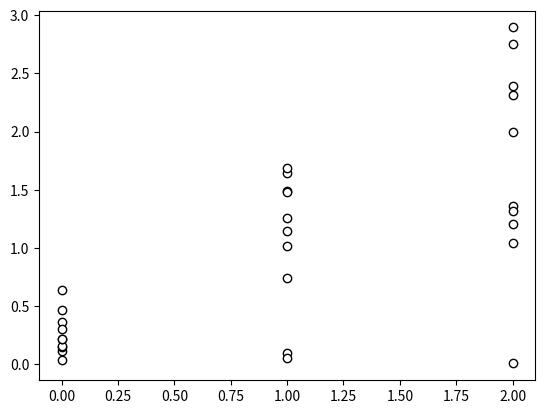

Write the Python code that produced this figure.
################################################################################
# Welcome to Part 6!
################################################################################
# © 2024–2026 Raquel Adaia Sandoval Ortega · Python: From Lost to Boss I · https://sandovalortega.com/python-lost-to-boss-1/
# Free to reuse with credit: code under the MIT licence, course text under CC BY 4.0 (see LICENSE.txt).
# In this part we will learn about flow control: if/elif/else, for loops and while loops.

# Import all libraries at the beginning of the script
import numpy as np
import matplotlib.pyplot as plt

# If no window appears when you run the script, uncomment these 2 lines:
# import matplotlib
# matplotlib.use('TkAgg')
# To see the figures while you debug (paused at a breakpoint), ALSO uncomment the next line,
# and change the plt.show() at the end of the script into plt.show(block=True):
# plt.ion()

# If statements
x = 10
y = 100

# TODO: Write an if / elif / else that prints whether x is smaller than,
# equal to, or larger than y. Then change the values of x and y and run it again.


print("Now it's out of if statement")

# For loops
for i in np.arange(10):
    print(i)

# List comprehension: a for loop written inside a list, in one line
list1 = [f'm{i}' for i in range(10)]

# For loop with enumerate: gives you the index AND the element at each iteration
for i, mouse in enumerate(list1):
    print(f'In index {i}, there is mouse {mouse}')


# How to use enumerate to create a figure with multiple conditions
plt.figure()
conditions = ['condition1', 'condition2', 'condition3']
colors = ['blue', 'purple', 'cyan']

for i, cond in enumerate(conditions):
    data = np.random.rand(10) * (i + 1)  # parentheses matter: without them, the data is multiplied by i and THEN 1 is added
    meandata = np.mean(data)
    sem = np.std(data, ddof=1) / np.sqrt(len(data))  # ddof=1: sample standard deviation
    # TODO: plot meandata as a bar at position i, with the SEM as error bar (yerr) and the color of this condition

    plt.scatter([i] * len(data), data, color='white', edgecolor='black')


# You can also iterate over a list
list_of_animals = ['mouse1', 'mouse2', 'mouse3']
for animal in list_of_animals:
    print(animal)

# While loops
i = 0
while i < 10:
    print(f'Inside while loop - Iteration {i}')
    i += 1

print('We are outside of the while loop')

# You can also use continue if a condition is met to skip the rest of the loop 
# and go to the next iteration
for i in range(10):
    if i == 5:
        print('i = 5, skipping')
        continue
    print(i)

# Show all the figures (the script waits until you close them)
plt.show()

# Congratulations on finishing Part 6! Now open part_6_challenges.py
